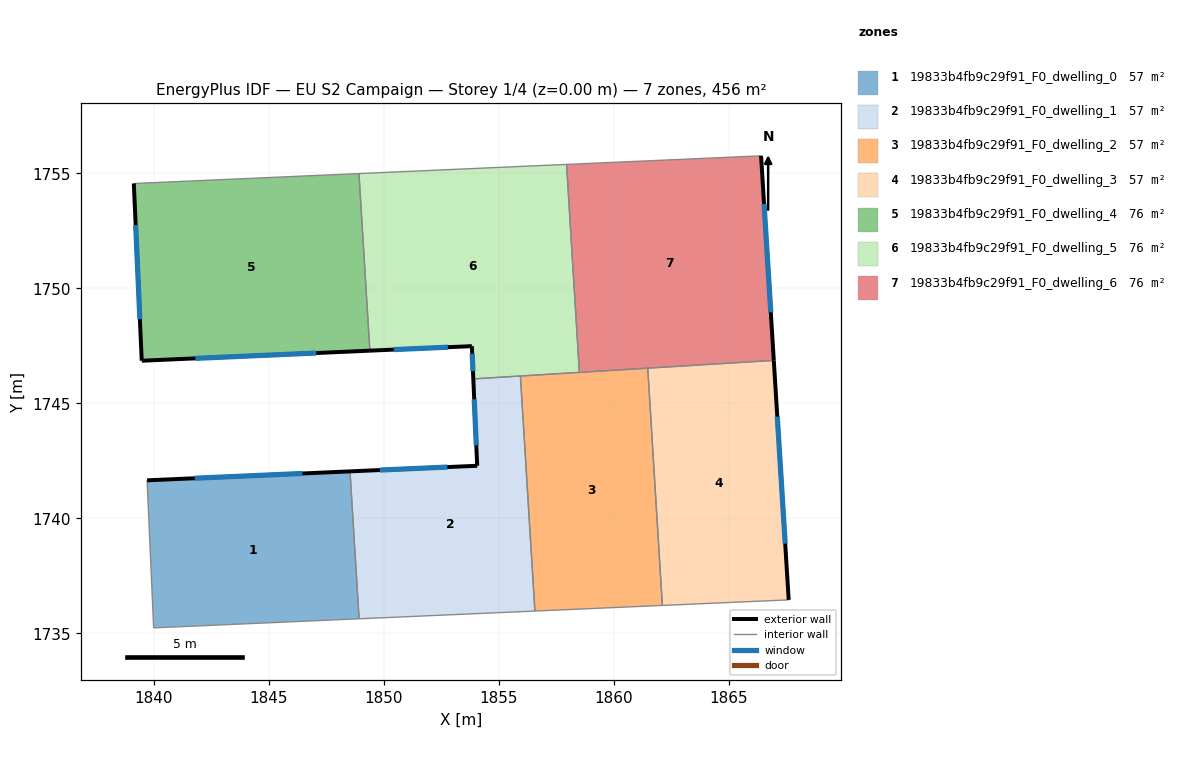
=== STOREY PLAN SPEC (per zone: floor XY polygon, exterior-wall plan segments, windows/doors) ===
zone 1: 19833b4fb9c29f91_F0_dwelling_0  (57.0 m²)
  floor: (1848.53, 1742.04) (1848.92, 1735.64) (1839.99, 1735.24) (1839.71, 1741.65)
  exterior wall: (1848.53, 1742.04) – (1839.71, 1741.65)  [8.8 m]
    window: (1846.46, 1741.95) – (1841.78, 1741.75)  [7.4 m²]
  interior walls: 3
zone 2: 19833b4fb9c29f91_F0_dwelling_1  (57.0 m²)
  floor: (1855.94, 1746.19) (1856.57, 1735.97) (1848.92, 1735.64) (1848.53, 1742.04) (1854.06, 1742.29) (1853.89, 1746.06)
  exterior wall: (1854.06, 1742.29) – (1848.53, 1742.04)  [5.5 m]
    window: (1852.76, 1742.23) – (1849.83, 1742.10)  [4.7 m²]
  exterior wall: (1853.89, 1746.06) – (1854.06, 1742.29)  [3.8 m]
    window: (1853.93, 1745.18) – (1854.02, 1743.17)  [3.2 m²]
  interior walls: 4
zone 3: 19833b4fb9c29f91_F0_dwelling_2  (57.0 m²)
  floor: (1861.47, 1746.53) (1862.11, 1736.22) (1856.57, 1735.97) (1855.94, 1746.19)
  interior walls: 5
zone 4: 19833b4fb9c29f91_F0_dwelling_3  (57.0 m²)
  floor: (1866.95, 1746.87) (1867.60, 1736.46) (1862.11, 1736.22) (1861.47, 1746.53)
  exterior wall: (1867.60, 1736.46) – (1866.95, 1746.87)  [10.4 m]
    window: (1867.44, 1738.90) – (1867.10, 1744.42)  [8.8 m²]
  interior walls: 3
zone 5: 19833b4fb9c29f91_F0_dwelling_4  (76.0 m²)
  floor: (1848.92, 1754.99) (1849.39, 1747.29) (1839.48, 1746.85) (1839.13, 1754.56)
  exterior wall: (1839.48, 1746.85) – (1849.39, 1747.29)  [9.9 m]
    window: (1841.81, 1746.96) – (1847.06, 1747.19)  [8.4 m²]
  exterior wall: (1839.13, 1754.56) – (1839.48, 1746.85)  [7.7 m]
    window: (1839.21, 1752.75) – (1839.40, 1748.66)  [6.5 m²]
  interior walls: 2
zone 6: 19833b4fb9c29f91_F0_dwelling_5  (76.0 m²)
  floor: (1857.94, 1755.39) (1858.50, 1746.35) (1853.89, 1746.06) (1853.83, 1747.49) (1849.39, 1747.29) (1848.92, 1754.99)
  exterior wall: (1853.83, 1747.49) – (1853.89, 1746.06)  [1.4 m]
    window: (1853.84, 1747.15) – (1853.87, 1746.40)  [1.2 m²]
  exterior wall: (1849.39, 1747.29) – (1853.83, 1747.49)  [4.4 m]
    window: (1850.43, 1747.34) – (1852.78, 1747.44)  [3.7 m²]
  interior walls: 5
zone 7: 19833b4fb9c29f91_F0_dwelling_6  (76.0 m²)
  floor: (1866.40, 1755.76) (1866.95, 1746.87) (1858.50, 1746.35) (1857.94, 1755.39)
  exterior wall: (1866.95, 1746.87) – (1866.40, 1755.76)  [8.9 m]
    window: (1866.82, 1748.96) – (1866.53, 1753.67)  [7.5 m²]
  interior walls: 4

=== DERIVED (storey summary) ===
Building: EU S2 Campaign
Storey: 1 of 4  (floor level z = 0.00 m)
Storey gross floor area: 456.1 m²
Zones on this storey: 7
  - 19833b4fb9c29f91_F0_dwelling_0: floor 57.0 m²; exterior wall 8.8 m (26.5 m²); 1 window(s) 7.4 m²; WWR 28.1%
  - 19833b4fb9c29f91_F0_dwelling_1: floor 57.0 m²; exterior wall 9.3 m (27.9 m²); 2 window(s) 7.9 m²; WWR 28.1%
  - 19833b4fb9c29f91_F0_dwelling_2: floor 57.0 m²
  - 19833b4fb9c29f91_F0_dwelling_3: floor 57.0 m²; exterior wall 10.4 m (31.3 m²); 1 window(s) 8.8 m²; WWR 28.1%
  - 19833b4fb9c29f91_F0_dwelling_4: floor 76.0 m²; exterior wall 17.6 m (52.9 m²); 2 window(s) 14.9 m²; WWR 28.1%
  - 19833b4fb9c29f91_F0_dwelling_5: floor 76.0 m²; exterior wall 5.9 m (17.6 m²); 2 window(s) 4.9 m²; WWR 28.1%
  - 19833b4fb9c29f91_F0_dwelling_6: floor 76.0 m²; exterior wall 8.9 m (26.7 m²); 1 window(s) 7.5 m²; WWR 28.1%
Zone adjacency (shared interzone walls):
  - 19833b4fb9c29f91_F0_dwelling_0 ↔ 19833b4fb9c29f91_F0_dwelling_1
  - 19833b4fb9c29f91_F0_dwelling_1 ↔ 19833b4fb9c29f91_F0_dwelling_2
  - 19833b4fb9c29f91_F0_dwelling_1 ↔ 19833b4fb9c29f91_F0_dwelling_5
  - 19833b4fb9c29f91_F0_dwelling_2 ↔ 19833b4fb9c29f91_F0_dwelling_3
  - 19833b4fb9c29f91_F0_dwelling_2 ↔ 19833b4fb9c29f91_F0_dwelling_5
  - 19833b4fb9c29f91_F0_dwelling_2 ↔ 19833b4fb9c29f91_F0_dwelling_6
  - 19833b4fb9c29f91_F0_dwelling_3 ↔ 19833b4fb9c29f91_F0_dwelling_6
  - 19833b4fb9c29f91_F0_dwelling_4 ↔ 19833b4fb9c29f91_F0_dwelling_5
  - 19833b4fb9c29f91_F0_dwelling_5 ↔ 19833b4fb9c29f91_F0_dwelling_6